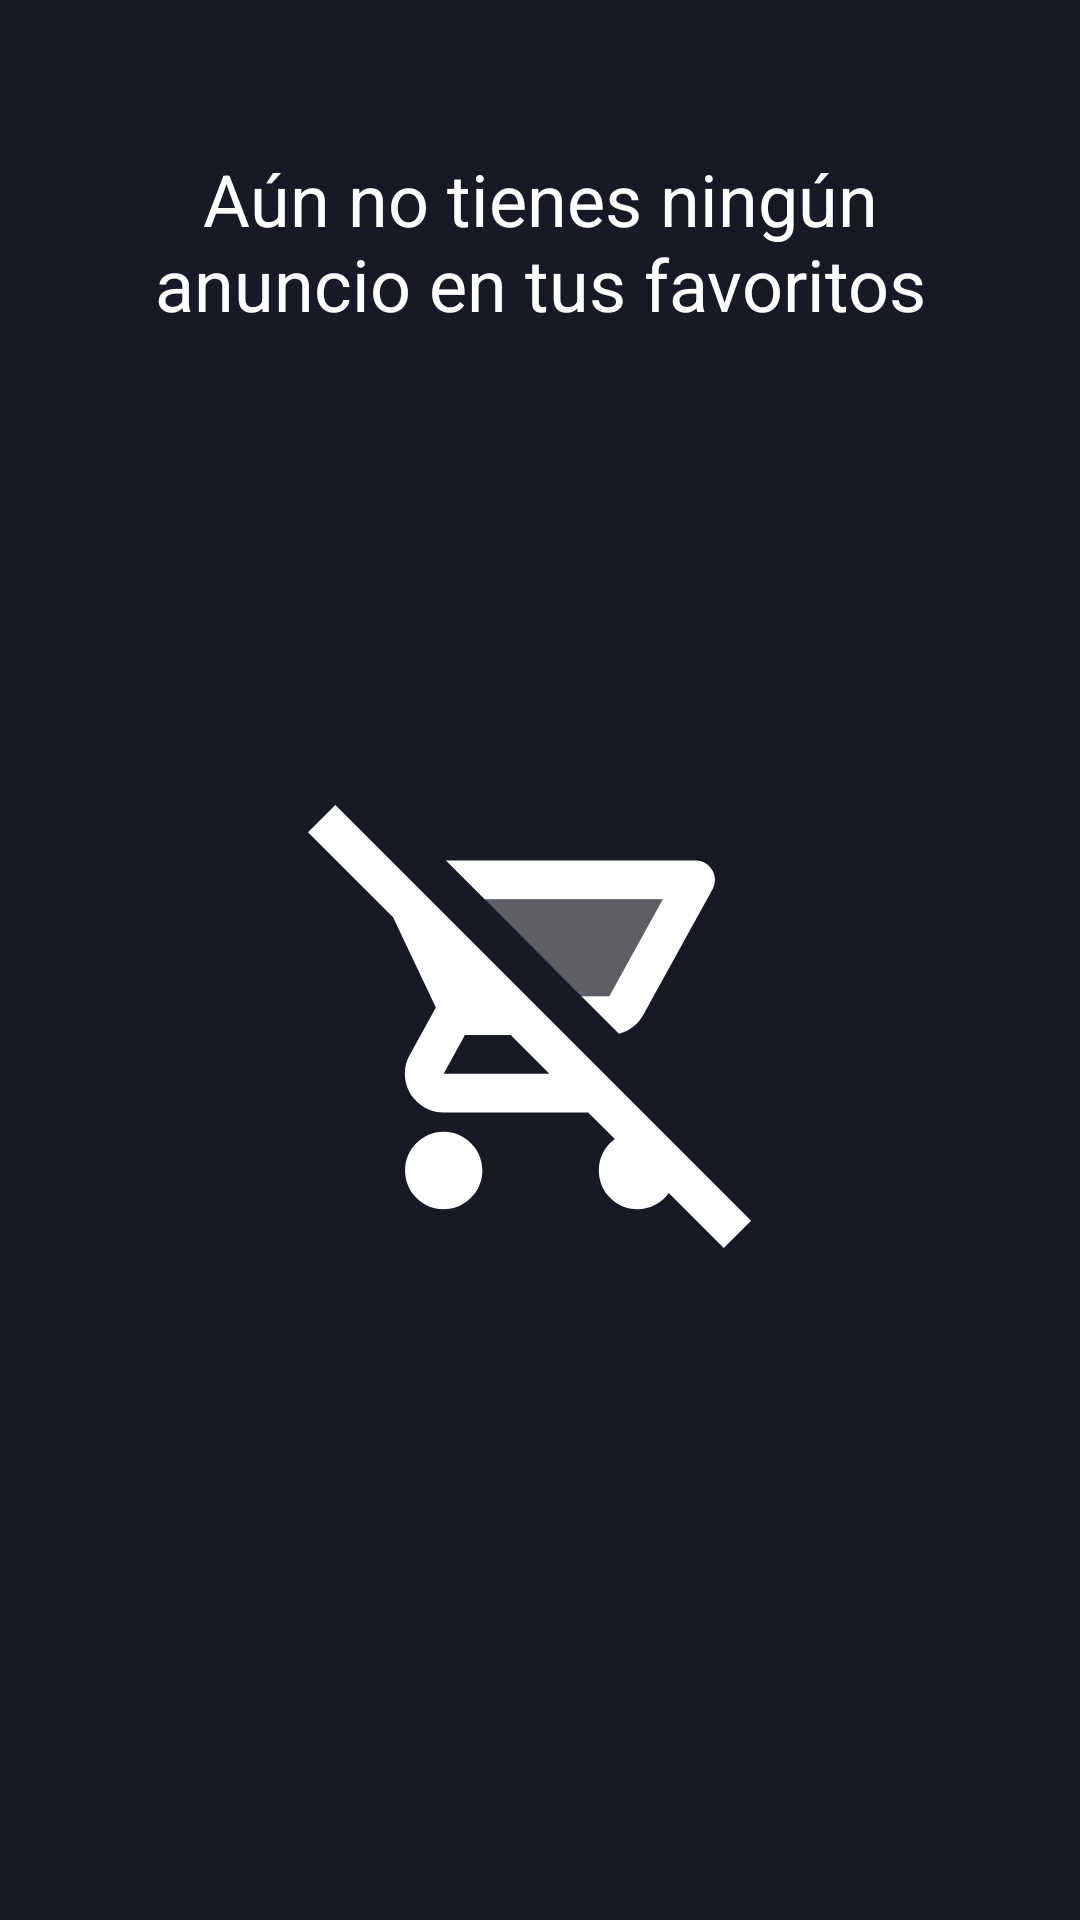

This screen was rendered from an Android layout file. Write that file and the resources it references.
<!-- AndroidManifest.xml: application theme Theme.Concesionario -->
<!-- res/layout/activity_menu_favs.xml -->
<?xml version="1.0" encoding="utf-8"?>
<androidx.constraintlayout.widget.ConstraintLayout xmlns:android="http://schemas.android.com/apk/res/android"
    xmlns:app="http://schemas.android.com/apk/res-auto"
    xmlns:tools="http://schemas.android.com/tools"
    android:layout_width="match_parent"
    android:layout_height="match_parent"
    android:background="@color/secondary"
    tools:context=".view.activity.MenuFavsActivity">

    <TextView
        android:id="@+id/tvMenuFavs"
        android:layout_width="0dp"
        android:layout_height="wrap_content"
        android:layout_marginStart="50dp"
        android:layout_marginTop="50dp"
        android:layout_marginEnd="50dp"
        android:gravity="center"
        android:text="@string/tvMenuFavs"
        android:textColor="@color/white"
        android:textSize="24sp"
        app:layout_constraintBottom_toTopOf="@+id/ivMenuFavs"
        app:layout_constraintEnd_toEndOf="parent"
        app:layout_constraintHorizontal_bias="0.0"
        app:layout_constraintStart_toStartOf="parent"
        app:layout_constraintTop_toTopOf="parent"
        app:layout_constraintVertical_bias="0.0" />

    <ImageView
        android:id="@+id/ivMenuFavs"
        android:layout_width="177dp"
        android:layout_height="155dp"
        android:layout_marginBottom="224dp"
        android:contentDescription="@string/contentDescription_ivMenuFavs"
        app:layout_constraintBottom_toBottomOf="parent"
        app:layout_constraintEnd_toEndOf="parent"
        app:layout_constraintStart_toStartOf="parent"
        app:srcCompat="@drawable/ic_twotone_remove_shopping_cart_24" />

</androidx.constraintlayout.widget.ConstraintLayout>
<!-- resources referenced by this layout -->
<resources>
  <color name="secondary">#171a23</color>
  <color name="white">#FFFFFFFF</color>
  <!-- drawable ic_twotone_remove_shopping_cart_24 (drawable) -->
  <vector android:height="24dp" android:tint="#FFFFFF"
      android:viewportHeight="24" android:viewportWidth="24"
      android:width="24dp" xmlns:android="http://schemas.android.com/apk/res/android">
      <path android:fillColor="@android:color/white" android:pathData="M1.41,1.13L0,2.54l4.39,4.39 2.21,4.66 -1.35,2.45c-0.16,0.28 -0.25,0.61 -0.25,0.96 0,1.1 0.9,2 2,2h7.46l1.38,1.38c-0.5,0.36 -0.83,0.95 -0.83,1.62 0,1.1 0.89,2 1.99,2 0.67,0 1.26,-0.33 1.62,-0.84L21.46,24l1.41,-1.41L1.41,1.13zM7,15l1.1,-2h2.36l2,2H7z"/>
      <path android:fillAlpha="0.3"
          android:fillColor="@android:color/white"
          android:pathData="M18.31,6H9.12l4.99,5h1.44z" android:strokeAlpha="0.3"/>
      <path android:fillColor="@android:color/white" android:pathData="M20,4H7.12l2,2h9.19l-2.76,5h-1.44l1.94,1.94c0.54,-0.14 0.99,-0.49 1.25,-0.97l3.58,-6.49C21.25,4.82 20.76,4 20,4zM7,18c-1.1,0 -1.99,0.9 -1.99,2S5.9,22 7,22s2,-0.9 2,-2 -0.9,-2 -2,-2z"/>
  </vector>
  <string name="contentDescription_ivMenuFavs">Empty favorites page icon</string>
  <string name="tvMenuFavs">Aún no tienes ningún anuncio en tus favoritos</string>
  <style name="Theme.Concesionario" parent="Theme.MaterialComponents.DayNight.DarkActionBar">
          
          <item name="colorPrimary">@color/primary</item>
          <item name="colorPrimaryVariant">@color/dark_primary</item>
          <item name="colorOnPrimary">@color/light_primary</item>
          
          <item name="colorSecondary">@color/secondary</item>
          <item name="colorOnSecondary">@color/dark_secondary</item>
          <item name="colorSecondaryVariant">@color/light_secondary</item>
          
          <item name="android:statusBarColor" tools:targetApi="l">?attr/colorPrimaryVariant</item>
          
      </style>
  <color name="primary">#f22e28</color>
  <color name="dark_primary">#b70000</color>
  <color name="light_primary">#ff6953</color>
  <color name="dark_secondary">#3d404b</color>
  <color name="light_secondary">#000000</color>
</resources>
